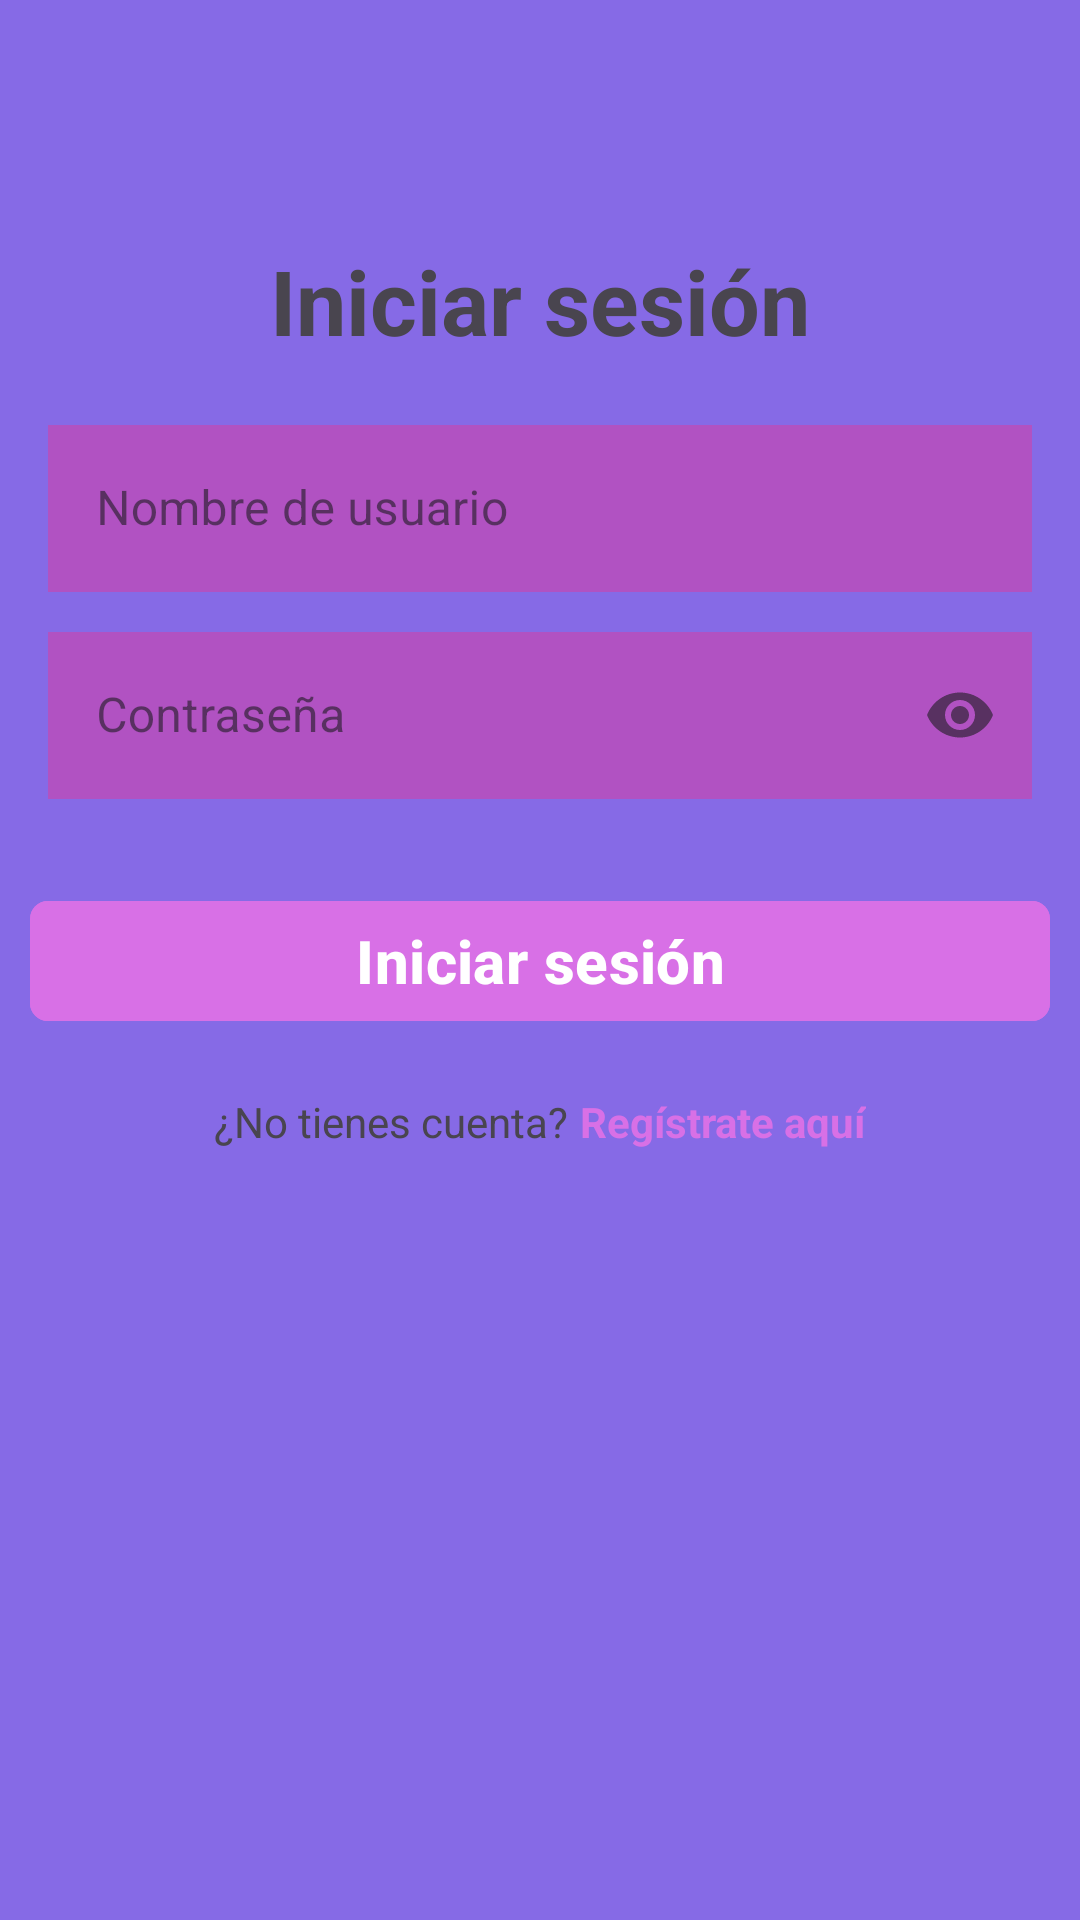

This screen was rendered from an Android layout file. Write that file and the resources it references.
<!-- AndroidManifest.xml: application theme Theme.LigOfLeyends -->
<!-- res/layout/activity_main.xml -->
<?xml version="1.0" encoding="utf-8"?>
<androidx.constraintlayout.widget.ConstraintLayout xmlns:android="http://schemas.android.com/apk/res/android"
    xmlns:app="http://schemas.android.com/apk/res-auto"
    xmlns:tools="http://schemas.android.com/tools"
    android:id="@+id/main"
    android:layout_width="match_parent"
    android:layout_height="match_parent"
    android:background="@color/colorPrimary"
    tools:context=".MainActivity">

        <TextView
            android:id="@+id/tvTituloLogin"
            android:layout_width="wrap_content"
            android:layout_height="wrap_content"
            android:layout_marginTop="80dp"
            android:text="@string/iniciar_sesion"
            android:textSize="30sp"
            android:textStyle="bold"
            app:layout_constraintEnd_toEndOf="parent"
            app:layout_constraintStart_toStartOf="parent"
            app:layout_constraintTop_toTopOf="parent" />

        <com.google.android.material.textfield.TextInputLayout
            android:id="@+id/tfNombreUsuario"
            style="@style/Widget.MaterialComponents.TextInputLayout.OutlinedBox"
            android:layout_width="0dp"
            android:layout_height="wrap_content"
            android:layout_marginHorizontal="16dp"
            android:layout_marginTop="16dp"
            android:hint="@string/n_usuario"
            app:layout_constraintEnd_toEndOf="parent"
            app:layout_constraintStart_toStartOf="parent"
            app:layout_constraintTop_toBottomOf="@+id/tvTituloLogin">

            <com.google.android.material.textfield.TextInputEditText
                android:id="@+id/etNombreUsuario"
                android:layout_width="match_parent"
                android:layout_height="wrap_content"
                android:inputType="text"
                android:background="@color/colorSecondaryDark"/>
        </com.google.android.material.textfield.TextInputLayout>

        <com.google.android.material.textfield.TextInputLayout
            android:id="@+id/tfContrasena"
            style="@style/Widget.MaterialComponents.TextInputLayout.OutlinedBox"
            android:layout_width="0dp"
            android:layout_height="wrap_content"
            android:layout_marginHorizontal="16dp"
            android:layout_marginTop="8dp"
            android:hint="@string/c_usuario"
            app:endIconMode="password_toggle"
            app:layout_constraintEnd_toEndOf="parent"
            app:layout_constraintStart_toStartOf="parent"
            app:layout_constraintTop_toBottomOf="@+id/tfNombreUsuario">

            <com.google.android.material.textfield.TextInputEditText
                android:id="@+id/etContrasena"
                android:layout_width="match_parent"
                android:layout_height="wrap_content"
                android:inputType="textPassword"
                android:background="@color/colorSecondaryDark"/>
        </com.google.android.material.textfield.TextInputLayout>

        <com.google.android.material.button.MaterialButton
            android:id="@+id/btnLogin"
            android:layout_width="match_parent"
            android:layout_height="wrap_content"
            android:layout_marginHorizontal="10dp"
            android:layout_marginTop="30dp"
            android:backgroundTint="@color/colorSecondary"
            android:text="@string/iniciar_sesion"
            android:textSize="20sp"
            android:textStyle="bold"
            app:cornerRadius="6dp"
            app:layout_constraintEnd_toEndOf="parent"
            app:layout_constraintStart_toStartOf="parent"
            app:layout_constraintTop_toBottomOf="@+id/tfContrasena" />

        <LinearLayout
            android:id="@+id/llIrARegistro"
            android:layout_width="wrap_content"
            android:layout_height="wrap_content"
            android:orientation="horizontal"
            android:layout_marginTop="20dp"
            app:layout_constraintTop_toBottomOf="@id/btnLogin"
            app:layout_constraintStart_toStartOf="parent"
            app:layout_constraintEnd_toEndOf="parent">

            <TextView
                android:layout_width="wrap_content"
                android:layout_height="wrap_content"
                android:text="@string/no_tienes_cuenta"/>

            <TextView
                android:id="@+id/tvRegistrateAqui"
                android:layout_width="wrap_content"
                android:layout_height="wrap_content"
                android:text="@string/registrate_aqui"
                android:textStyle="bold"
                android:textColor="@color/colorSecondary"
                android:layout_marginStart="4dp"/>

        </LinearLayout>

    </androidx.constraintlayout.widget.ConstraintLayout>
<!-- resources referenced by this layout -->
<resources>
  <color name="colorPrimary">#866AE6</color>
  <color name="colorSecondary">#D870E6</color>
  <color name="colorSecondaryDark">#B152C2</color>
  <string name="c_usuario">Contraseña</string>
  <string name="iniciar_sesion">Iniciar sesión</string>
  <string name="n_usuario">Nombre de usuario</string>
  <string name="no_tienes_cuenta">¿No tienes cuenta? </string>
  <string name="registrate_aqui">Regístrate aquí</string>
  <style name="Theme.LigOfLeyends" parent="Base.Theme.LigOfLeyends" />
  <style name="Base.Theme.LigOfLeyends" parent="Theme.Material3.DayNight.NoActionBar">
          
          
      </style>
</resources>
